Photos from the image-classification dataset "Kuku-Anemia.v4i.folder" in the GitHub repository Dani461-dev/Kuku-Anemia. Its 2 classes are: anemia, non anemia.

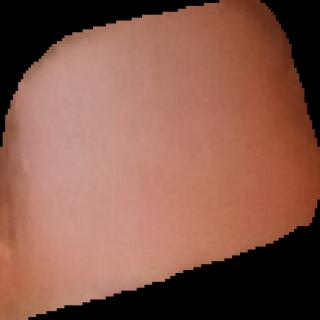
Label: anemia

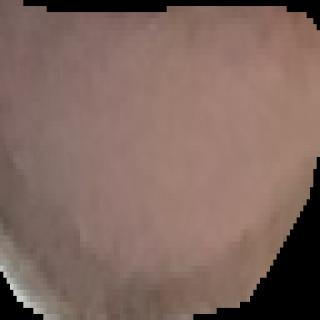
Label: non anemia

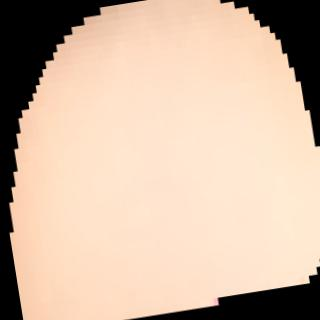
Label: anemia

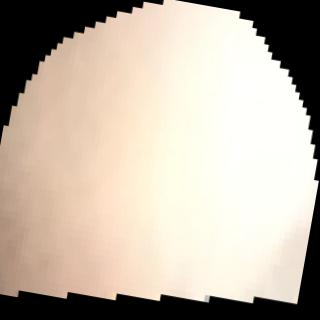
Label: anemia

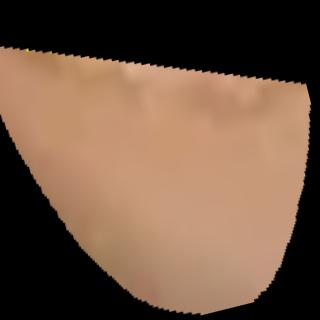
Label: non anemia

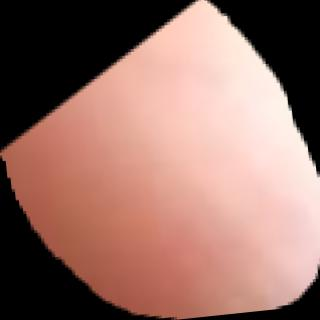
Label: anemia
